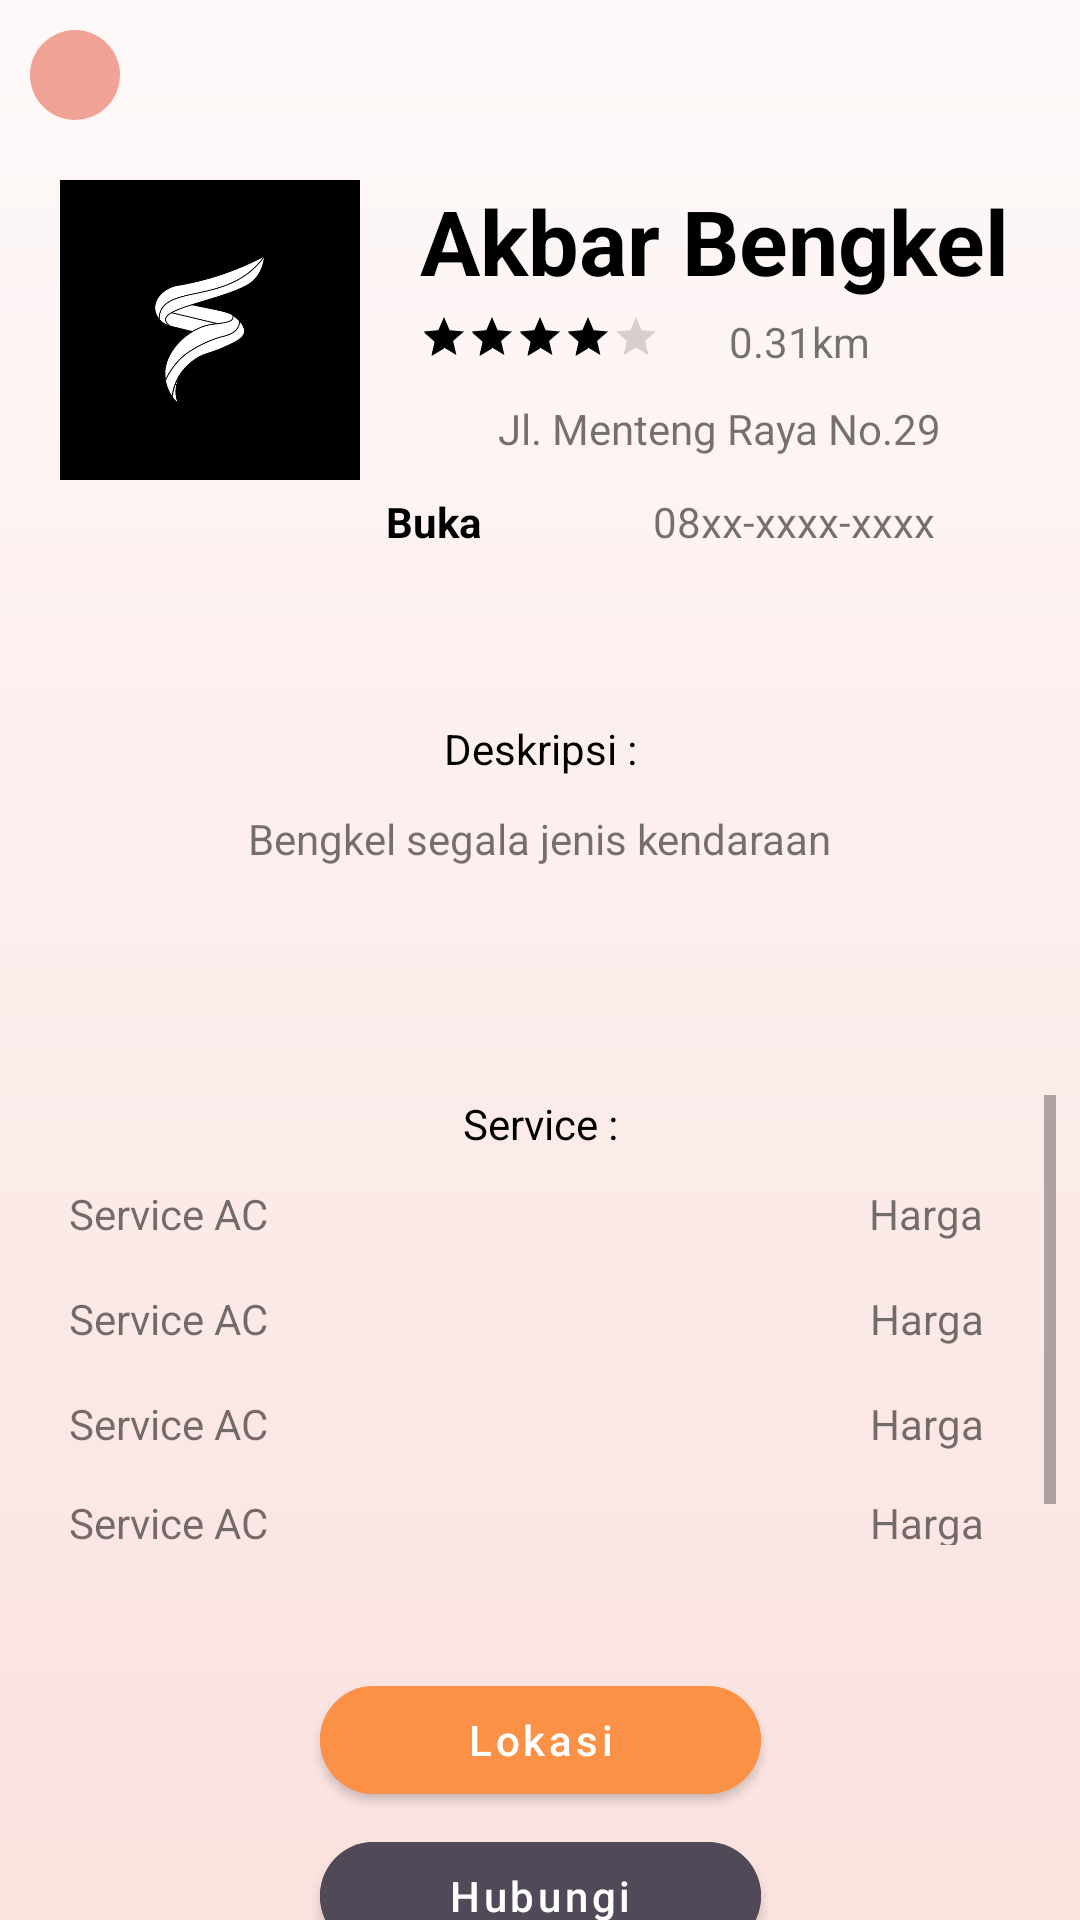

This screen was rendered from an Android layout file. Write that file and the resources it references.
<!-- AndroidManifest.xml: application theme Theme.FixIn -->
<!-- res/layout/fragment_fix_house_content.xml -->
<?xml version="1.0" encoding="utf-8"?>
<androidx.constraintlayout.widget.ConstraintLayout xmlns:android="http://schemas.android.com/apk/res/android"
    xmlns:tools="http://schemas.android.com/tools"
    xmlns:app="http://schemas.android.com/apk/res-auto"
    android:layout_width="match_parent"
    android:layout_height="match_parent"
    android:backgroundTintMode="screen"
    android:backgroundTint="@color/colorAccent"
    android:background="@drawable/gradient1"
    tools:context=".ui.fixhouse.detailfixhouse.FixHouseContentFragment">

    

    <ImageView
        android:id="@+id/imageView8"
        android:layout_width="100dp"
        android:layout_height="100dp"
        android:layout_marginStart="20dp"
        android:layout_marginTop="20dp"
        android:src="@drawable/b"
        app:layout_constraintStart_toStartOf="parent"
        app:layout_constraintTop_toBottomOf="@+id/constraintLayout3" />

    <TextView
        android:id="@+id/textView13"
        android:layout_width="wrap_content"
        android:layout_height="wrap_content"
        android:layout_marginStart="20dp"
        android:layout_marginTop="20dp"
        android:text="Akbar Bengkel"
        android:textAlignment="textStart"
        android:textColor="@color/black"
        android:textSize="30sp"
        android:textStyle="bold"
        app:layout_constraintStart_toEndOf="@+id/imageView8"
        app:layout_constraintTop_toBottomOf="@+id/constraintLayout3" />

    <RatingBar
        android:id="@+id/ratingBar2"
        style="?android:attr/ratingBarStyleSmall"
        android:layout_width="wrap_content"
        android:layout_height="wrap_content"
        android:layout_marginStart="20dp"
        android:layout_marginTop="4dp"
        android:progressTint="?android:attr/colorPrimary"
        android:rating="4"
        app:layout_constraintStart_toEndOf="@+id/imageView8"
        app:layout_constraintTop_toBottomOf="@+id/textView13" />

    <TextView
        android:id="@+id/textView3"
        android:layout_width="53dp"
        android:layout_height="wrap_content"
        android:layout_marginStart="20dp"
        android:layout_marginTop="4dp"
        android:text="0.31km"
        android:textAlignment="center"
        app:layout_constraintStart_toEndOf="@+id/ratingBar2"
        app:layout_constraintTop_toBottomOf="@+id/textView13" />

    <TextView
        android:id="@+id/textView14"
        android:layout_width="wrap_content"
        android:layout_height="wrap_content"
        android:layout_marginTop="10dp"
        android:text="Jl. Menteng Raya No.29"
        app:layout_constraintEnd_toEndOf="parent"
        app:layout_constraintStart_toEndOf="@+id/imageView8"
        app:layout_constraintTop_toBottomOf="@+id/textView3" />

    <TextView
        android:id="@+id/textView36"
        android:layout_width="wrap_content"
        android:layout_height="wrap_content"
        android:layout_marginTop="12dp"
        android:ems="3"
        android:text="Buka"
        android:textAlignment="center"
        android:textColor="@color/black"
        android:textStyle="bold"
        app:layout_constraintStart_toEndOf="@+id/imageView8"
        app:layout_constraintTop_toBottomOf="@+id/textView14" />

    <TextView
        android:layout_width="wrap_content"
        android:layout_height="wrap_content"
        android:layout_marginTop="12dp"
        android:text="08xx-xxxx-xxxx"
        app:layout_constraintEnd_toEndOf="parent"
        app:layout_constraintStart_toEndOf="@+id/textView36"
        app:layout_constraintTop_toBottomOf="@+id/textView14" />

    <FrameLayout
        android:id="@+id/textdeskripsi"
        android:layout_width="344dp"
        android:layout_height="100dp"
        android:layout_marginTop="240dp"
        app:layout_constraintEnd_toEndOf="parent"
        app:layout_constraintHorizontal_bias="0.492"
        app:layout_constraintStart_toStartOf="parent"
        app:layout_constraintTop_toTopOf="parent" >

        <TextView
            android:layout_width="match_parent"
            android:layout_height="wrap_content"
            android:text="Deskripsi :"
            android:textAlignment="center"
            android:textColor="@color/black"/>

        <TextView
            android:layout_width="wrap_content"
            android:layout_height="wrap_content"
            android:layout_gravity="center_horizontal"
            android:layout_marginTop="30dp"
            android:text="Bengkel segala jenis kendaraan"/>
    </FrameLayout>

    <RelativeLayout
        android:layout_width="344dp"
        android:layout_height="wrap_content"
        android:layout_marginTop="25dp"
        app:layout_constraintEnd_toEndOf="parent"
        app:layout_constraintStart_toStartOf="parent"
        app:layout_constraintTop_toBottomOf="@id/textdeskripsi">

        <TextView
            android:layout_width="match_parent"
            android:layout_height="wrap_content"
            android:text="Service :"
            android:textAlignment="center"
            android:textColor="@color/black"
            tools:layout_editor_absoluteX="89dp"
            tools:layout_editor_absoluteY="381dp" />





        <ScrollView
            android:layout_width="match_parent"
            android:layout_height="150dp"
            android:fillViewport="true"
            android:scrollbars="vertical">

            <FrameLayout
                android:layout_width="match_parent"
                android:layout_height="match_parent"
                android:layout_marginTop="15dp">

                <LinearLayout
                    android:layout_width="match_parent"
                    android:layout_height="wrap_content"
                    android:layout_marginLeft="15dp"
                    android:layout_marginTop="15dp"
                    android:layout_marginRight="15dp"
                    android:orientation="horizontal">

                    <TextView
                        android:layout_width="wrap_content"
                        android:layout_height="wrap_content"
                        android:text="Service AC" />

                    <com.google.android.material.textview.MaterialTextView
                        android:layout_width="wrap_content"
                        android:layout_height="match_parent"
                        android:layout_marginStart="200dp"
                        android:text="Harga"
                        android:textAlignment="textStart" />
                </LinearLayout>

                <LinearLayout
                    android:layout_width="match_parent"
                    android:layout_height="wrap_content"
                    android:layout_marginLeft="15dp"
                    android:layout_marginTop="50dp"
                    android:layout_marginRight="15dp"
                    android:orientation="horizontal">

                    <TextView
                        android:layout_width="wrap_content"
                        android:layout_height="wrap_content"
                        android:text="Service AC" />

                    <TextView
                        android:layout_width="wrap_content"
                        android:layout_height="wrap_content"
                        android:layout_marginStart="200dp"
                        android:text="Harga"
                        android:textAlignment="textEnd"/>
                </LinearLayout>

                <LinearLayout
                    android:layout_width="match_parent"
                    android:layout_height="wrap_content"
                    android:layout_marginLeft="15dp"
                    android:layout_marginTop="85dp"
                    android:layout_marginRight="15dp"
                    android:orientation="horizontal">

                    <TextView
                        android:layout_width="wrap_content"
                        android:layout_height="wrap_content"
                        android:text="Service AC" />

                    <TextView
                        android:layout_width="wrap_content"
                        android:layout_height="wrap_content"
                        android:layout_marginLeft="200dp"
                        android:text="Harga"
                        android:textAlignment="textEnd" />
                </LinearLayout>
                <LinearLayout
                    android:layout_width="match_parent"
                    android:layout_height="wrap_content"
                    android:layout_marginLeft="15dp"
                    android:layout_marginTop="118dp"
                    android:layout_marginRight="15dp"
                    android:orientation="horizontal">

                    <TextView
                        android:layout_width="wrap_content"
                        android:layout_height="wrap_content"
                        android:text="Service AC" />

                    <TextView
                        android:layout_width="wrap_content"
                        android:layout_height="wrap_content"
                        android:layout_marginLeft="200dp"
                        android:text="Harga"
                        android:textAlignment="textEnd" />
                </LinearLayout>
            </FrameLayout>
        </ScrollView>

    </RelativeLayout>

    <com.google.android.material.button.MaterialButton
        android:id="@+id/button_lokasi"
        android:layout_width="wrap_content"
        android:layout_height="wrap_content"
        android:layout_marginTop="556dp"
        android:backgroundTint="@color/orange_1"
        android:ems="9"
        android:text="Lokasi"
        android:textAllCaps="false"
        app:cornerRadius="50dp"
        app:layout_constraintEnd_toEndOf="parent"
        app:layout_constraintStart_toStartOf="parent"
        app:layout_constraintTop_toTopOf="parent" />

    <com.google.android.material.button.MaterialButton
        android:id="@+id/button_hubungi"
        android:layout_width="wrap_content"
        android:layout_height="wrap_content"
        android:layout_marginTop="4dp"
        android:backgroundTint="@color/grey"
        android:ems="9"
        android:text="Hubungi"
        android:textAllCaps="false"
        app:cornerRadius="50dp"
        app:layout_constraintEnd_toEndOf="parent"
        app:layout_constraintStart_toStartOf="parent"
        app:layout_constraintTop_toBottomOf="@+id/button_lokasi" />

    <androidx.constraintlayout.widget.ConstraintLayout
        android:id="@+id/constraintLayout3"
        android:layout_width="30dp"
        android:layout_height="30dp"
        android:layout_margin="10dp"
        android:background="@drawable/rounded_corner_left"
        app:layout_constraintStart_toStartOf="parent"
        app:layout_constraintTop_toTopOf="parent">

        <ImageView
            android:id="@+id/ID_Fixhouse_BtnBack"
            android:layout_width="wrap_content"
            android:layout_height="wrap_content"
            android:src="@drawable/ic_baseline_arrow_back_24"
            app:layout_constraintBottom_toBottomOf="parent"
            app:layout_constraintEnd_toEndOf="parent"
            app:layout_constraintStart_toStartOf="parent"
            app:layout_constraintTop_toTopOf="parent" />
    </androidx.constraintlayout.widget.ConstraintLayout>
</androidx.constraintlayout.widget.ConstraintLayout>
<!-- resources referenced by this layout -->
<resources>
  <color name="black">#FF000000</color>
  <color name="colorAccent">#EBD7D7</color>
  <color name="grey">#514957</color>
  <color name="orange_1">#FB9146</color>
  <!-- drawable b: jpg bitmap (drawable, 28448 bytes) -->
  <!-- drawable gradient1 (drawable) -->
  <?xml version="1.0" encoding="utf-8"?>
  <shape xmlns:android="http://schemas.android.com/apk/res/android">
      <gradient
          android:type="linear"
          android:endColor="@color/colorAccent"
          android:startColor="@color/colorPrimary"
          android:angle="90"
          android:startX="96.75"
          android:startY="214.5"
          android:endX="290.25"
          android:endY="214.5"
          />
  </shape>
  <!-- drawable rounded_corner_left (drawable-v24) -->
  <?xml version="1.0" encoding="utf-8"?>
  <shape xmlns:android="http://schemas.android.com/apk/res/android">
      <corners
          android:radius="40dp"></corners>
      <solid android:color="#F0A294"></solid>
  
  
  </shape>
  <style name="Theme.FixIn" parent="Theme.MaterialComponents.DayNight.DarkActionBar">
          
          <item name="colorPrimary">@color/black</item>
          <item name="colorPrimaryVariant">#D76B6B</item>
          <item name="colorOnPrimary">@color/white</item>
          
          <item name="colorSecondary">@color/black</item>
          <item name="colorSecondaryVariant">@color/teal_700</item>
          <item name="colorOnSecondary">@color/black</item>
          
          <item name="android:statusBarColor" tools:targetApi="l">?attr/colorPrimaryVariant</item>
          
      </style>
  <color name="colorPrimary">#B94531</color>
  <color name="white">#FFFFFFFF</color>
  <color name="teal_700">#FF018786</color>
</resources>
